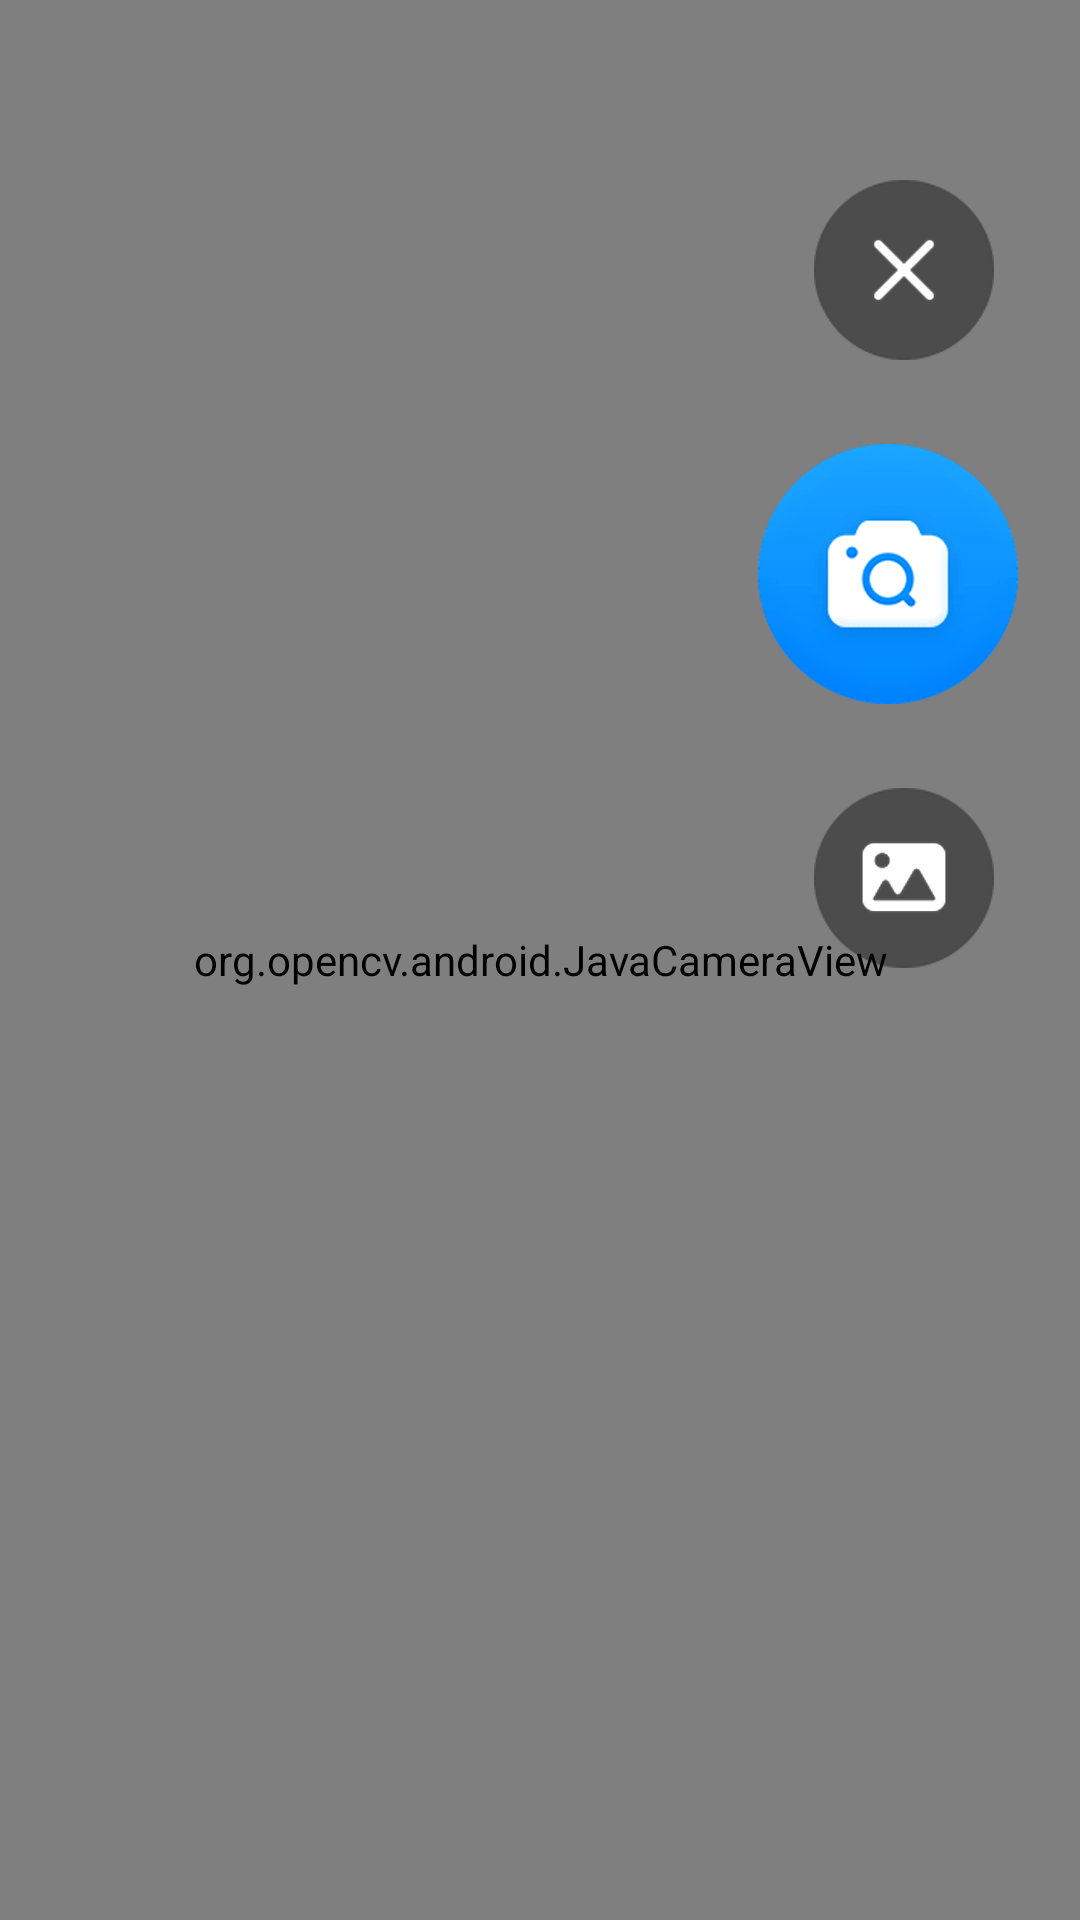

Write the Android layout XML for this screen, with the resource values it uses.
<!-- AndroidManifest.xml: application theme AppTheme -->
<!-- res/layout/activity_takephoto.xml -->
<?xml version="1.0" encoding="utf-8"?>
<RelativeLayout xmlns:android="http://schemas.android.com/apk/res/android"
    xmlns:app="http://schemas.android.com/apk/res-auto"
    xmlns:tools="http://schemas.android.com/tools"
    xmlns:opencv="http://schemas.android.com/apk/res-auto"
    android:layout_width="match_parent"
    android:layout_height="match_parent"
    android:background="@color/color_000000"
    tools:context=".TakePhotoActivity">

    <include
        android:id="@+id/include_take_photo"
        layout="@layout/include_take_photo"
        />


    <RelativeLayout
        android:id="@+id/ll_analyzing"
        android:layout_width="match_parent"
        android:layout_height="match_parent"
        android:visibility="gone"
        >

        <RelativeLayout
            android:id="@+id/ll_show_result"
            android:layout_width="@dimen/qb_px_496"
            android:layout_height="match_parent"
            >

        </RelativeLayout>

        <com.readboy.widgest.GuideLayout
            android:id="@+id/gl_click_choose"
            android:layout_width="@dimen/qb_px_496"
            android:layout_height="match_parent"
            android:visibility="gone"
           >

        </com.readboy.widgest.GuideLayout>


        <RelativeLayout
            android:id="@+id/ll_show_answer"
            android:layout_toEndOf="@id/ll_show_result"
            android:layout_width="match_parent"
            android:layout_height="match_parent"
            android:background="@mipmap/ic_launcher"
            >
            <LinearLayout
                android:layout_width="match_parent"
                android:layout_height="@dimen/qb_px_64"
                android:background="@color/color_f4edd5"
                android:layout_alignParentTop="true"
                android:gravity="center_horizontal"
                >
                <androidx.recyclerview.widget.RecyclerView
                    android:id="@+id/rv_choose_guide"
                    android:layout_width="wrap_content"
                    android:layout_height="match_parent"/>
            </LinearLayout>

        </RelativeLayout>

    </RelativeLayout>




</RelativeLayout>
<!-- res/layout/include_take_photo.xml (included above) -->
<?xml version="1.0" encoding="utf-8"?>
<RelativeLayout xmlns:android="http://schemas.android.com/apk/res/android"
    xmlns:opencv="http://schemas.android.com/apk/res-auto"
    android:layout_width="match_parent"
    android:layout_height="match_parent"
    >
    <org.opencv.android.JavaCameraView
        android:layout_width="match_parent"
        android:layout_height="match_parent"
        android:id="@+id/javaCameraView"
        opencv:show_fps="true"
        opencv:camera_id="any" />

    <ImageView
        android:layout_width="@dimen/qb_px_539"
        android:layout_height="@dimen/qb_px_724"
        android:background="@mipmap/ic_photo_bg"
        android:layout_centerInParent="true"
        />

    <ImageView
        android:id="@+id/iv_cancel"
        android:layout_width="wrap_content"
        android:layout_height="wrap_content"
        android:layout_alignParentEnd="true"
        android:layout_alignParentTop="true"
        android:layout_marginTop="@dimen/qb_px_150"
        android:layout_marginEnd="@dimen/qb_px_72"
        android:background="@mipmap/ic_cancel_gray"
        />

    <ImageView
        android:id="@+id/iv_take_photo"
        android:layout_width="wrap_content"
        android:layout_height="wrap_content"
        android:layout_alignParentEnd="true"
        android:layout_below="@id/iv_cancel"
        android:layout_marginTop="@dimen/qb_px_70"
        android:layout_marginEnd="@dimen/qb_px_52"
        android:background="@mipmap/ic_photo"
        />

    <ImageView
        android:id="@+id/iv_from_album"
        android:layout_width="wrap_content"
        android:layout_height="wrap_content"
        android:layout_alignParentEnd="true"
        android:layout_below="@id/iv_take_photo"
        android:layout_marginTop="@dimen/qb_px_70"
        android:layout_marginEnd="@dimen/qb_px_72"
        android:background="@mipmap/ic_album"
        />



    <RelativeLayout
        android:id="@+id/ll_show"
        android:visibility="gone"
        android:layout_width="match_parent"
        android:layout_height="match_parent"
        android:background="@color/colorAccent"
        >
        <ImageView
            android:id="@+id/iv_scan_test"
            android:layout_width="wrap_content"
            android:layout_height="wrap_content"
            android:layout_centerInParent="true"
            android:background="@mipmap/ic_scan_loading"
            />
    </RelativeLayout>
</RelativeLayout>
<!-- resources referenced by this layout -->
<resources>
  <color name="colorAccent">#03DAC5</color>
  <color name="color_000000">#000000</color>
  <color name="color_f4edd5">#f4edd5</color>
  <dimen name="qb_px_150">150dp</dimen>
  <dimen name="qb_px_496">197.87dp</dimen>
  <dimen name="qb_px_52">52dp</dimen>
  <dimen name="qb_px_539">215.03dp</dimen>
  <dimen name="qb_px_64">64dp</dimen>
  <dimen name="qb_px_70">70dp</dimen>
  <dimen name="qb_px_72">72dp</dimen>
  <dimen name="qb_px_724">288.83dp</dimen>
  <!-- mipmap ic_album: png bitmap (mipmap-xxhdpi, 8981 bytes) -->
  <!-- mipmap ic_cancel_gray: png bitmap (mipmap-xxhdpi, 7709 bytes) -->
  <!-- mipmap ic_photo: png bitmap (mipmap-xxhdpi, 23483 bytes) -->
  <!-- mipmap ic_scan_loading: png bitmap (mipmap-xhdpi, 50654 bytes) -->
  <style name="AppTheme" parent="Theme.AppCompat.Light.DarkActionBar">
          
          <item name="colorPrimary">@color/colorPrimary</item>
          <item name="colorPrimaryDark">@color/colorPrimaryDark</item>
          <item name="colorAccent">@color/colorAccent</item>
          <item name="android:windowTranslucentStatus">true</item>
          <item name="android:windowTranslucentNavigation">false</item>
  
      </style>
  <color name="colorPrimary">#6200EE</color>
  <color name="colorPrimaryDark">#3700B3</color>
</resources>
